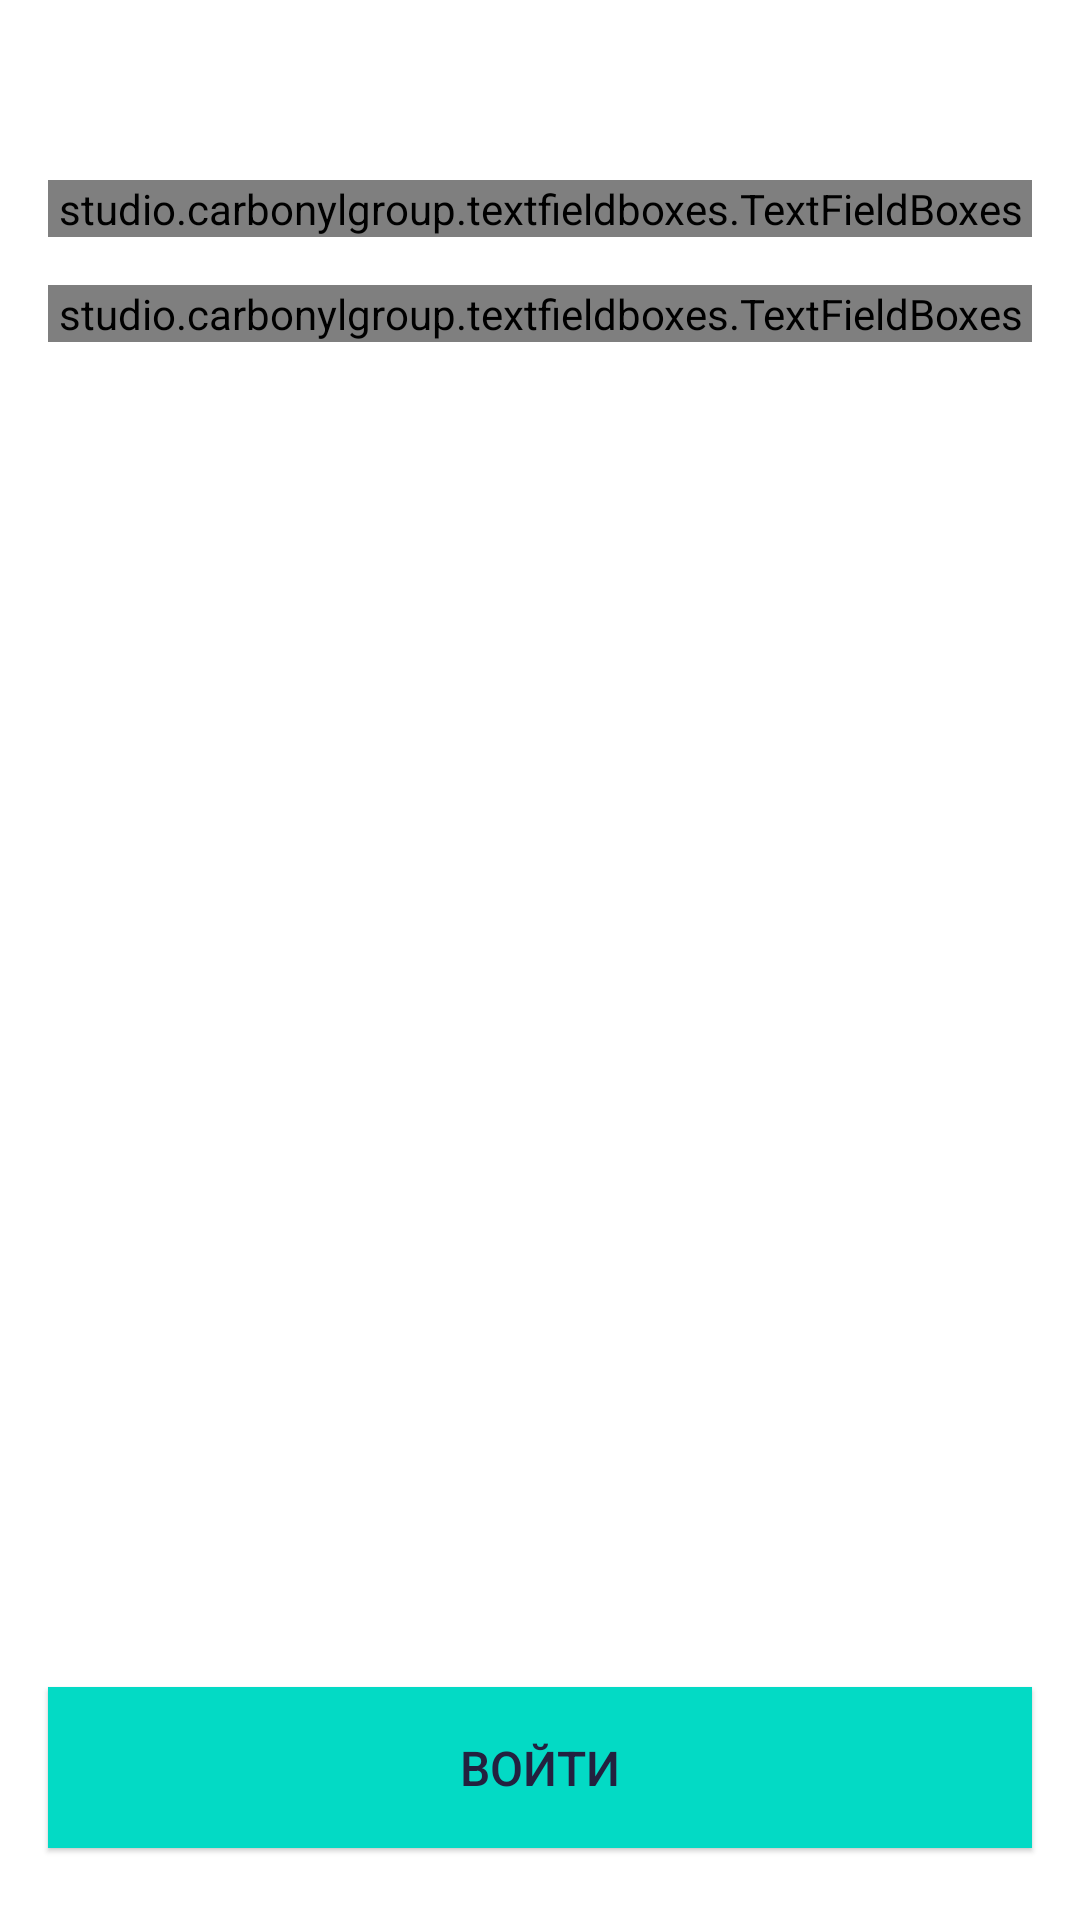

Layout XML and referenced resources for this Android screen:
<!-- AndroidManifest.xml: application theme AppTheme -->
<!-- res/layout/fragment_auth.xml -->
<?xml version="1.0" encoding="utf-8"?>
<androidx.constraintlayout.widget.ConstraintLayout xmlns:android="http://schemas.android.com/apk/res/android"
    xmlns:app="http://schemas.android.com/apk/res-auto"
    xmlns:tools="http://schemas.android.com/tools"
    android:layout_width="match_parent"
    android:layout_height="match_parent"
    tools:context=".ui.AuthFragment">

    <LinearLayout
        android:layout_width="match_parent"
        android:layout_height="wrap_content"
        android:layout_marginLeft="@dimen/standard_padding"
        android:layout_marginTop="@dimen/padding_auth_input_fields_top"
        android:layout_marginRight="@dimen/standard_padding"
        android:orientation="vertical"
        app:layout_constraintEnd_toEndOf="parent"
        app:layout_constraintStart_toStartOf="parent"
        app:layout_constraintTop_toTopOf="parent">

        <studio.carbonylgroup.textfieldboxes.TextFieldBoxes
            android:id="@+id/input_login_fb"
            android:layout_width="match_parent"
            android:layout_height="wrap_content"
            app:labelText="@string/auth_login_hint"
            app:primaryColor="@color/colorAccent">

            <studio.carbonylgroup.textfieldboxes.ExtendedEditText
                android:id="@+id/login_input_et"
                android:singleLine="true"
                android:layout_width="wrap_content"
                android:layout_height="wrap_content" />

        </studio.carbonylgroup.textfieldboxes.TextFieldBoxes>

        <studio.carbonylgroup.textfieldboxes.TextFieldBoxes
            android:id="@+id/input_password_fb"
            android:layout_width="match_parent"
            android:layout_height="wrap_content"
            android:layout_marginTop="@dimen/standard_margin"
            app:labelText="@string/auth_password_hint"
            app:primaryColor="@color/colorAccent">

            <studio.carbonylgroup.textfieldboxes.ExtendedEditText
                android:id="@+id/password_et"
                android:layout_width="wrap_content"
                android:layout_height="wrap_content"
                android:singleLine="true"
                android:inputType="textPassword" />

        </studio.carbonylgroup.textfieldboxes.TextFieldBoxes>

    </LinearLayout>

    <androidx.cardview.widget.CardView
        style="@style/CustomAuthBtn"
        android:layout_width="match_parent"
        android:layout_height="wrap_content"
        android:layout_marginLeft="@dimen/standard_margin"
        android:layout_marginRight="@dimen/standard_margin"
        android:layout_marginBottom="@dimen/large_margin"
        app:layout_constraintBottom_toBottomOf="parent"
        app:layout_constraintEnd_toEndOf="parent"
        app:layout_constraintStart_toStartOf="parent">

        <Button
            android:id="@+id/auth_user_btn"
            style="@style/AuthBtn"
            android:layout_width="match_parent"
            android:layout_height="wrap_content"
            android:gravity="center_horizontal"
            android:paddingTop="@dimen/standard_padding"
            android:paddingBottom="@dimen/standard_padding"
            android:text="@string/auth_loginIn_btn"
            android:visibility="visible" />

        <ProgressBar
            android:id="@+id/auth_pb"
            android:layout_width="match_parent"
            android:layout_height="wrap_content"
            android:indeterminateDrawable="@drawable/progress_bar"
            android:paddingTop="@dimen/small_padding"
            android:paddingBottom="@dimen/small_padding"
            android:visibility="gone" />

    </androidx.cardview.widget.CardView>


</androidx.constraintlayout.widget.ConstraintLayout>
<!-- resources referenced by this layout -->
<resources>
  <color name="colorAccent">#03DAC5</color>
  <dimen name="large_margin">24dp</dimen>
  <dimen name="padding_auth_input_fields_top">60dp</dimen>
  <dimen name="small_padding">8dp</dimen>
  <dimen name="standard_margin">16dp</dimen>
  <dimen name="standard_padding">16dp</dimen>
  <string name="auth_loginIn_btn">Войти</string>
  <string name="auth_login_hint">Логин</string>
  <string name="auth_password_hint">Пароль</string>
  <style name="AuthBtn" parent="TextAppearance.AppCompat.Widget.Button">
          <item name="android:background">@drawable/ripple</item>
          <item name="android:textColor">@color/colorPrimary</item>
          <item name="android:textSize">@dimen/standard_text_size</item>
      </style>
  <style name="CustomAuthBtn" parent="Widget.MaterialComponents.CardView">
          <item name="cardBackgroundColor">@color/colorAccent</item>
      </style>
  <style name="AppTheme" parent="Theme.AppCompat.NoActionBar">
          
          <item name="colorPrimary">@color/colorPrimary</item>
          <item name="colorPrimaryDark">@color/colorPrimary</item>
          <item name="android:windowBackground">@color/white</item>
          <item name="android:itemBackground">@color/colorPrimaryContent</item>
          <item name="android:actionMenuTextColor">@color/colorAccent</item>
          <item name="alertDialogTheme">@style/SerfAlertDialog</item>
      </style>
  <color name="colorPrimary">#23213F</color>
  <dimen name="standard_text_size">16sp</dimen>
  <color name="white">#FFFF</color>
  <color name="colorPrimaryContent">#312F51</color>
</resources>
